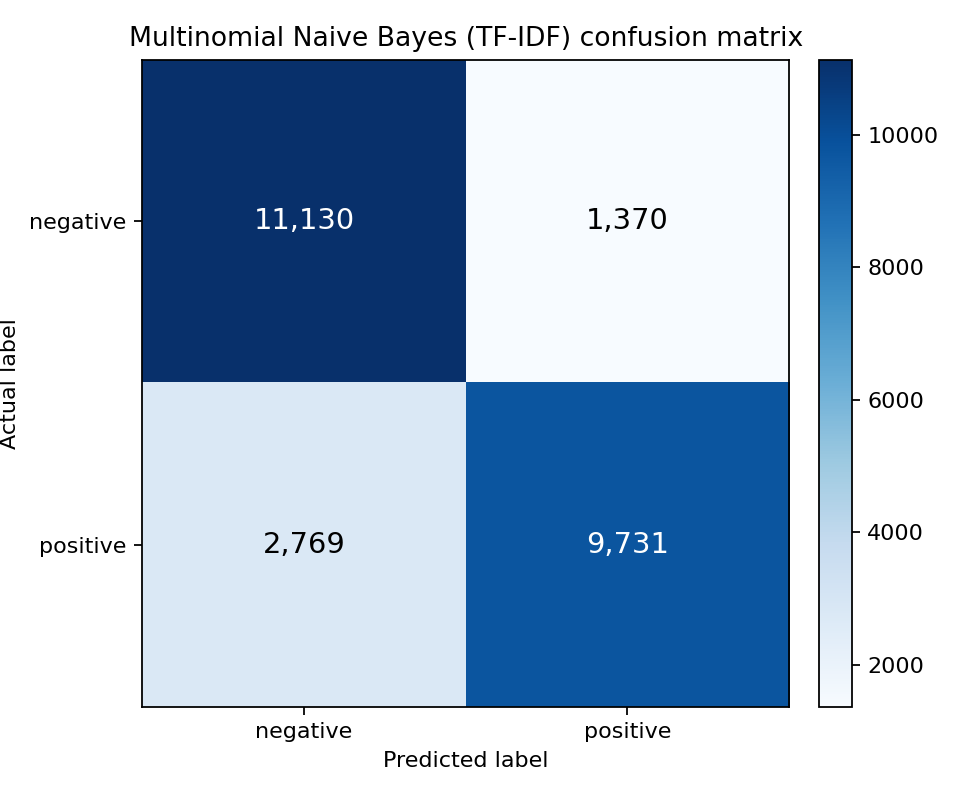

The table this chart was drawn from, first rows:
, predicted_negative, predicted_positive
actual_negative, 11130, 1370
actual_positive, 2769, 9731
